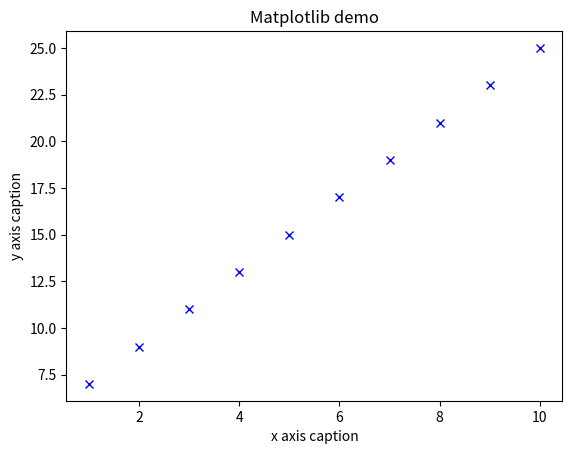

The matplotlib source for this figure:
"""
向 plot() 函数添加格式字符串来显示离散值

(1)散点样式:
'-'        实线样式
'--'       短横线样式
'-.'       点划线样式
':'        虚线样式
'.'        点标记
','        像素标记
'o'        圆标记
'v'        倒三角标记
'^'        正三角标记
'<'        左三角标记
'>'        右三角标记
'1'        下箭头标记
'2'        上箭头标记
'3'        左箭头标记
'4'        右箭头标记
's'        正方形标记
'p'        五边形标记
'*'        星形标记
'h'        六边形标记 1
'H'        六边形标记 2
'+'        加号标记
'x'        X 标记
'D'        菱形标记
'd'        窄菱形标记
'|'        竖直线标记
'_'        水平线标记


(2)颜色:
'b'        蓝色
'g'        绿色
'r'        红色
'c'        青色
'm'        品红色
'y'        黄色
'k'        黑色
'w'        白色
"""

import numpy as np
from matplotlib import pyplot as plt

x = np.arange(1, 11)
y = 2 * x + 5
plt.title('Matplotlib demo')
plt.xlabel('x axis caption')
plt.ylabel('y axis caption')
plt.plot(x, y, 'xb')
plt.show()
